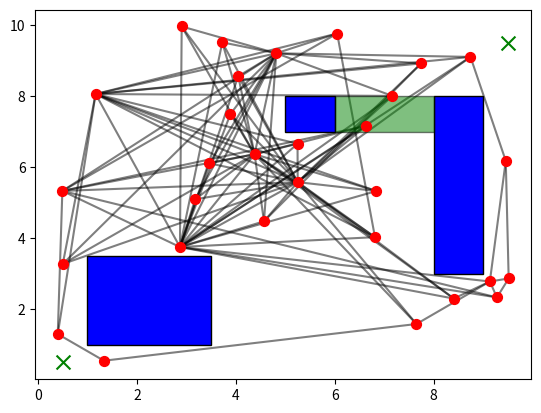

The matplotlib source for this figure:
import numpy as np 
import matplotlib.pyplot as plt
import random as rd
from scipy.spatial import cKDTree

obstacles = [[1, 1, 2.5, 2.5, "s"],
			[5, 7, 1, 1, "s"],
			[8, 3, 1, 5, "s"],
			[6, 7, 1, 1, "d"]]

def is_inside_rectangle(p, a1, a2, a3, a4):

	t1 = (a1, p, a4)
	t2 = (a4, p, a3)
	t3 = (a3, p, a2)
	t4 = (a1, p, a2)

	tlist = [t1, t2, t3, t4]

	for t in tlist:

		pass

	return 0 

def is_valid_node(p):

	eps = 0.1

	ob1_x = (1 - eps, 3.5 + eps)
	ob2_x = (5 - eps, 6 + eps)
	ob3_x = (8 - eps, 9 + eps)

	ob1_y = (1 - eps, 3.5 + eps)
	ob2_y = (7 - eps, 8 + eps)
	ob3_y = (3 - eps, 8 + eps)

	if p[0] > ob1_x[0] and p[0] < ob1_x[1] and p[1] > ob1_y[0] and p[1] < ob1_y[1]:

		return False

	if p[0] > ob2_x[0] and p[0] < ob2_x[1] and p[1] > ob2_y[0] and p[1] < ob2_y[1]:

		return False

	if p[0] > ob3_x[0] and p[0] < ob3_x[1] and p[1] > ob3_y[0] and p[1] < ob3_y[1]:

		return False

	return True

def shortest_kpoints(p, x_array, y_array):

	min_dist, min_dist_idx = cKDTree(p).query([x_array, y_array], 1)

	print(min_dist_idx)

	return min_dist_idx

def is_valid_edge(p1, p2):

	def ccw(p1,p2,p3):

		return (p3[1]-p1[1])*(p2[0]-p1[0]) > (p2[1]-p1[1])*(p3[0]-p1[0])

	for obstacle in obstacles:

		if obstacle[4] == "s":

			p3_l = (obstacle[0], obstacle[1])
			p4_ll = (obstacle[0]+obstacle[2], obstacle[1])
			p4_lr = (obstacle[0], obstacle[1]+obstacle[3])

			p3_r = (obstacle[0]+obstacle[2], obstacle[1]+obstacle[3])

			if ccw(p1,p3_l,p4_lr) != ccw(p2,p3_l,p4_lr) and ccw(p1,p2,p3_l) != ccw(p1,p2,p4_lr): return False
			elif ccw(p1,p3_l,p4_ll) != ccw(p2,p3_l,p4_ll) and ccw(p1,p2,p3_l) != ccw(p1,p2,p4_ll): return False
			elif ccw(p1,p3_r,p4_ll) != ccw(p2,p3_r,p4_ll) and ccw(p1,p2,p3_r) != ccw(p1,p2,p4_ll): return False
			elif ccw(p1,p3_r,p4_lr) != ccw(p2,p3_r,p4_lr) and ccw(p1,p2,p3_r) != ccw(p1,p2,p4_lr): return False

	return True

# Building Phase:

N = 30
xlim = [0, 10]
ylim = [0, 10]

nodes = []
x_array = np.zeros(N)
y_array = np.zeros(N)
edges = dict()

i = 0
k = 3

while i < N:

	# Sample random point in configuration space:

	x = rd.uniform(xlim[0], xlim[1])
	y = rd.uniform(ylim[0], ylim[1])

	# Remove redudant points:

	p = (x,y)

	if is_valid_node(p):

		nodes.append(i)
		edges[i] = []

		for j in range(len(nodes)):

			if i != j and is_valid_edge(p, (x_array[j], y_array[j])):

				# For now put this here: we want the k-nearest neighbors so, we will remove n-k edges:

				if len(edges[i]) > k:

					continue

					#distance_array = []
					#candidate_point = (x_array[j], y_array[j])

					#for edge in edges[i]:

				else:

					edges[i].append(j)

		x_array[i] = x
		y_array[i] = y
		i += 1

fig, ax = plt.subplots(1,1)

for j in range(N):

	array = edges[j]

	for k in array:

		plt.plot([x_array[j], x_array[k]], [y_array[j], y_array[k]], color="k", alpha=0.5, zorder=0)

ax.add_patch(plt.Rectangle((1, 1), 2.5, 2.5, edgecolor = "black", facecolor = "blue"))
ax.add_patch(plt.Rectangle((5, 7), 1, 1, edgecolor = "black", facecolor = "blue"))
ax.add_patch(plt.Rectangle((8, 3), 1, 5, edgecolor = "black", facecolor = "blue"))
ax.add_patch(plt.Rectangle((6, 7), 2, 1, edgecolor = "black", facecolor = "green", alpha=0.5))

plt.scatter(x_array, y_array, color="red", s = 50, zorder=1)
plt.scatter(0.5,0.5,color="green", marker="x", s = 100)
plt.scatter(9.5,9.5,color="green", marker="x", s = 100)
plt.show()
plt.close()
